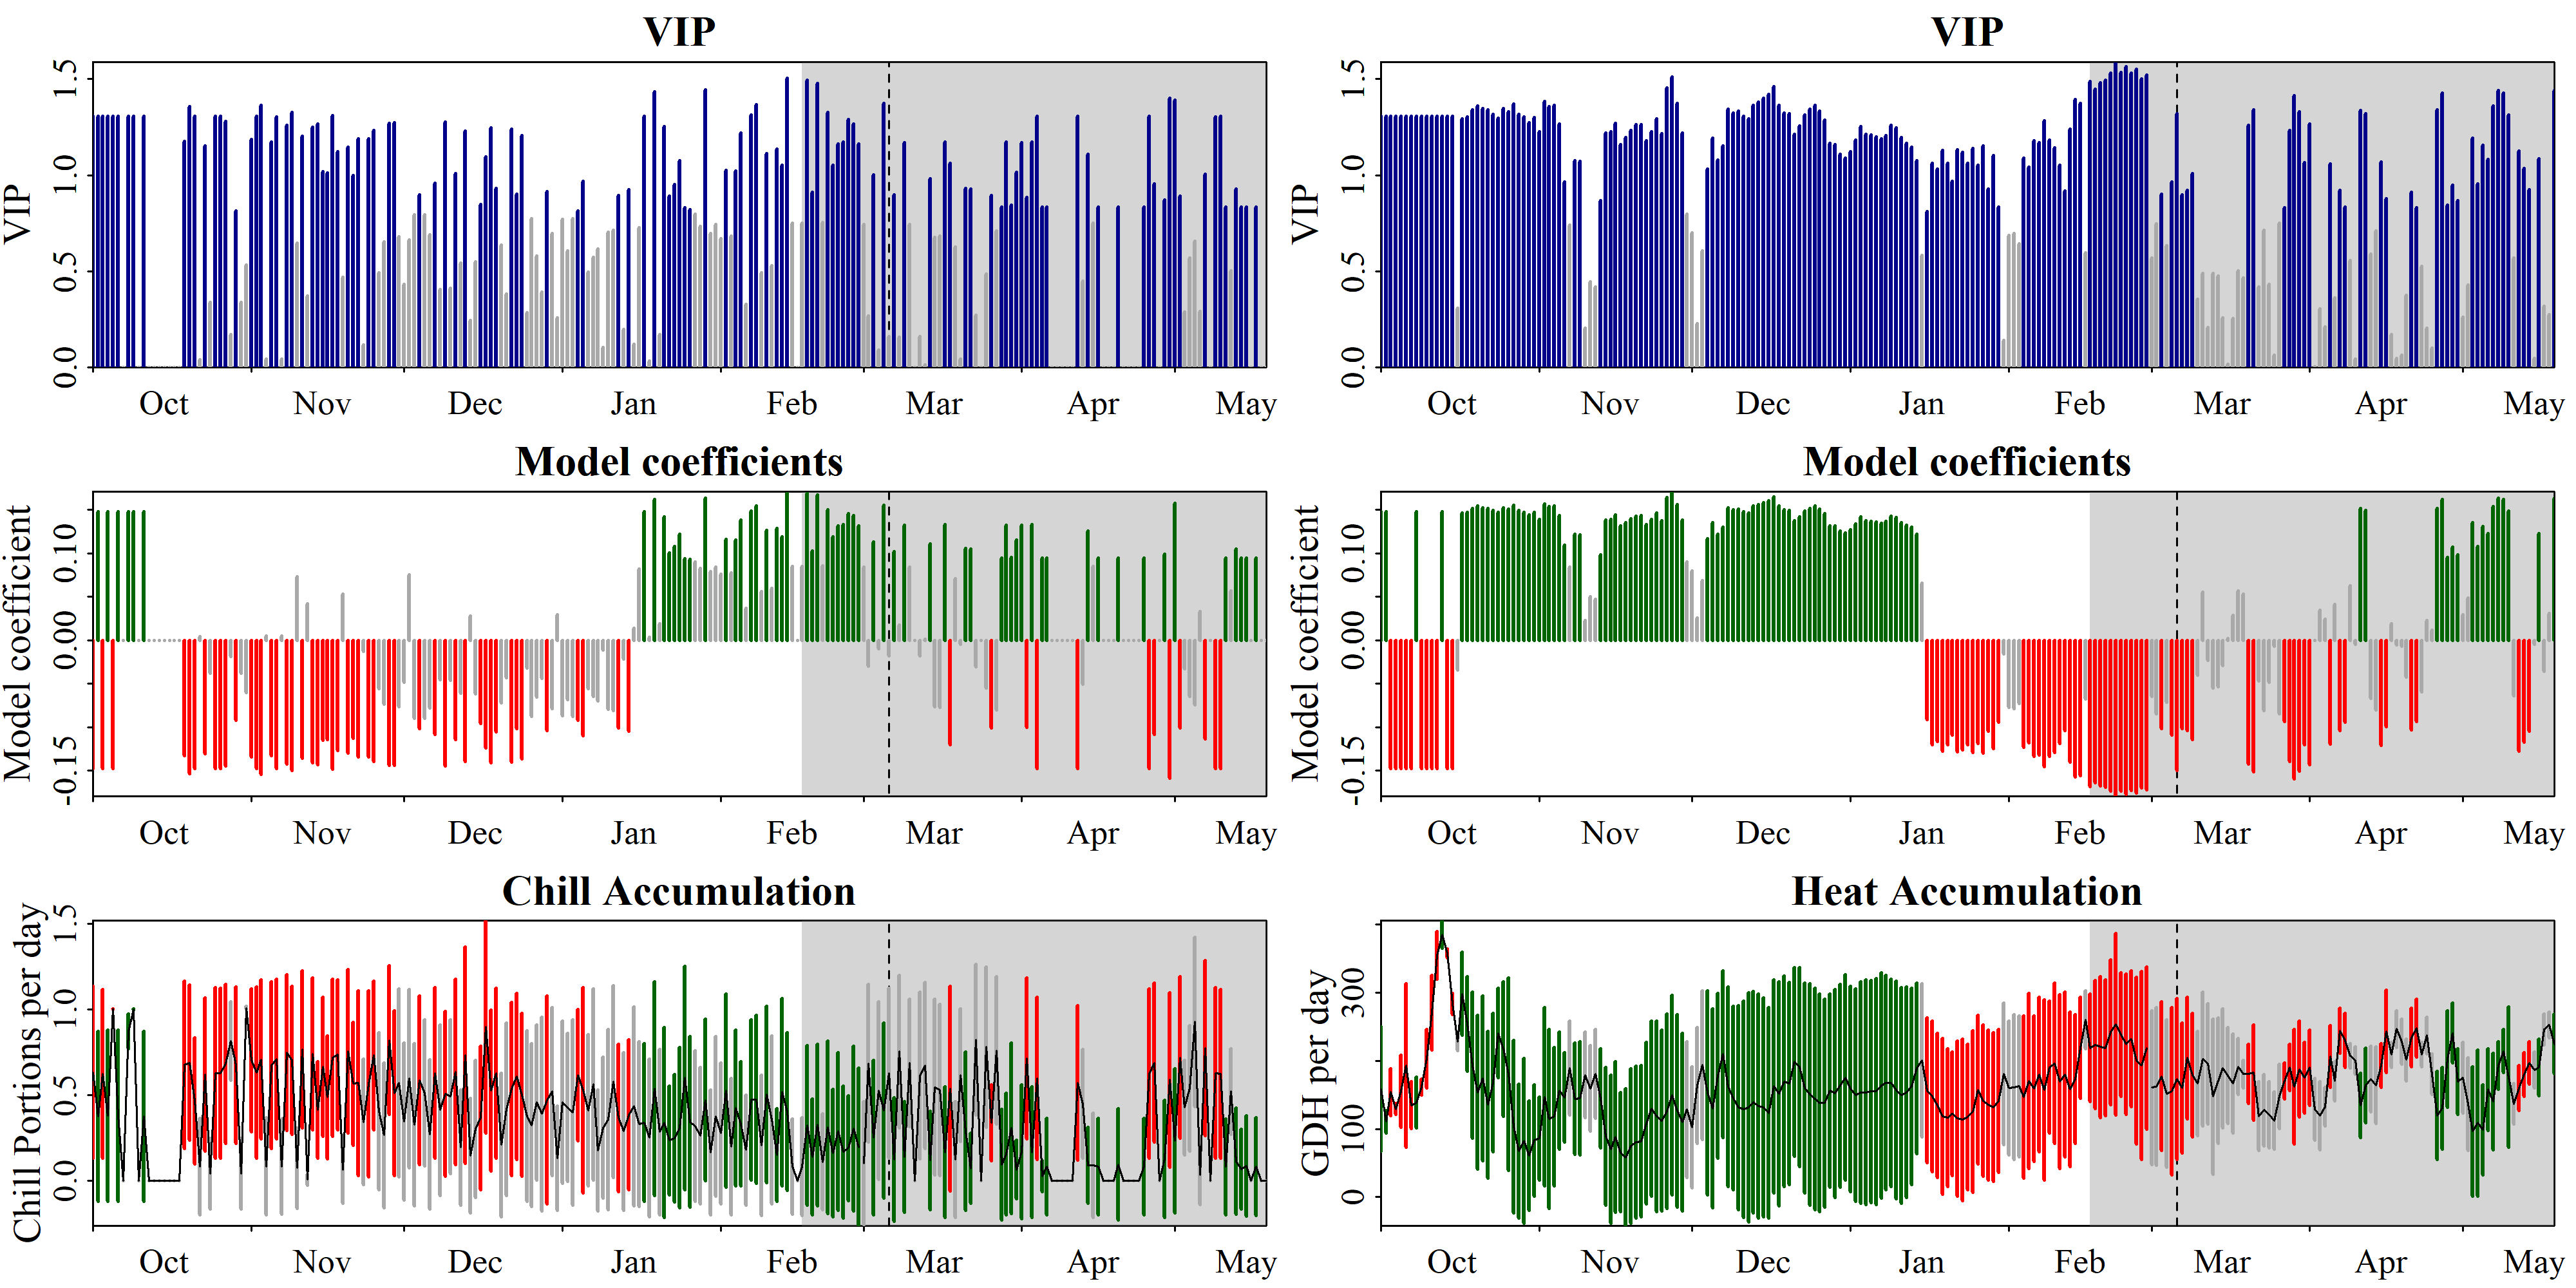

The table this chart was drawn from, first rows:
Date, Type, JDay, Coef, VIP, MetricMean, MetricStdev
1001, Chill, -91, -0.1478, 1.306, 0.6337, 0.5014
1002, Chill, -90, 0.1478, 1.306, 0.3761, 0.4959
1003, Chill, -89, -0.1478, 1.306, 0.625, 0.4945
1004, Chill, -88, 0.1478, 1.306, 0.3804, 0.5017
1005, Chill, -87, -0.1478, 1.306, 1.004, 0.0005197
1006, Chill, -86, 0.1478, 1.306, 0.3801, 0.5013
1007, Chill, -85, 0, 0, 0, 0
1008, Chill, -84, 0.1478, 1.306, 0.8739, 0.1014
1009, Chill, -83, 0.1478, 1.306, 1.002, 0.002861
1010, Chill, -82, 0, 0, 0, 0
1011, Chill, -81, 0.1478, 1.306, 0.3768, 0.4969
1012, Chill, -80, 0, 0, 0, 0
1013, Chill, -79, 0, 0, 0, 0
1014, Chill, -78, 0, 0, 0, 0
1015, Chill, -77, 0, 0, 0, 0
1016, Chill, -76, 0, 0, 0, 0
1017, Chill, -75, 0, 0, 0, 0
1018, Chill, -74, 0, 0, 0, 0
1019, Chill, -73, -0.1333, 1.178, 0.6781, 0.4898
1020, Chill, -72, -0.1537, 1.358, 0.6905, 0.4527
1021, Chill, -71, -0.1478, 1.306, 0.4665, 0.3691
1022, Chill, -70, 0.004422, 0.03907, 0.08339, 0.2825
1023, Chill, -69, -0.1304, 1.152, 0.6204, 0.4484
1024, Chill, -68, -0.0382, 0.3376, 0.04197, 0.2056
1025, Chill, -67, -0.1478, 1.306, 0.6296, 0.4981
1026, Chill, -66, -0.1478, 1.306, 0.6291, 0.4978
1027, Chill, -65, -0.1447, 1.279, 0.6836, 0.4638
1028, Chill, -64, -0.01909, 0.1686, 0.8174, 0.2296
1029, Chill, -63, -0.09213, 0.8141, 0.6766, 0.4572
1030, Chill, -62, -0.03814, 0.337, 0.04216, 0.2063
1031, Chill, -61, -0.06015, 0.5315, 1.011, 0.009624
1101, Chill, -60, -0.1341, 1.185, 0.7044, 0.4163
1102, Chill, -59, -0.1478, 1.306, 0.6332, 0.501
1103, Chill, -58, -0.1545, 1.365, 0.7097, 0.4652
1104, Chill, -57, 0.00467, 0.04127, 0.08376, 0.2838
1105, Chill, -56, -0.1327, 1.173, 0.6758, 0.4882
1106, Chill, -55, -0.1476, 1.305, 0.7123, 0.4669
1107, Chill, -54, 0.004924, 0.04351, 0.08227, 0.2787
1108, Chill, -53, -0.1427, 1.261, 0.749, 0.4563
1109, Chill, -52, -0.15, 1.326, 0.7033, 0.4334
1110, Chill, -51, 0.07306, 0.6456, 0.0743, 0.2362
1111, Chill, -50, -0.1361, 1.203, 0.7669, 0.4596
1112, Chill, -49, 0.04196, 0.3708, 0.006982, 0.03187
1113, Chill, -48, -0.1413, 1.248, 0.7422, 0.4452
1114, Chill, -47, -0.1433, 1.267, 0.416, 0.2824
1115, Chill, -46, -0.1151, 1.017, 0.6674, 0.4063
1116, Chill, -45, -0.1147, 1.013, 0.4883, 0.3598
1117, Chill, -44, -0.1482, 1.31, 0.7208, 0.4589
1118, Chill, -43, -0.127, 1.122, 0.7368, 0.4378
1119, Chill, -42, 0.05301, 0.4684, 0.06558, 0.1974
1120, Chill, -41, -0.1297, 1.146, 0.7559, 0.4774
1121, Chill, -40, -0.1128, 0.9969, 0.5682, 0.359
1122, Chill, -39, -0.1346, 1.19, 0.5714, 0.5397
1123, Chill, -38, -0.01314, 0.1161, 0.3446, 0.3681
1124, Chill, -37, -0.1346, 1.189, 0.5664, 0.5434
1125, Chill, -36, -0.1394, 1.232, 0.7331, 0.4356
1126, Chill, -35, -0.05577, 0.4928, 0.4071, 0.4581
1127, Chill, -34, -0.07382, 0.6523, 0.2659, 0.4217
1128, Chill, -33, -0.1437, 1.27, 0.8221, 0.4353
1129, Chill, -32, -0.1443, 1.275, 0.5125, 0.483
... 404 more rows
